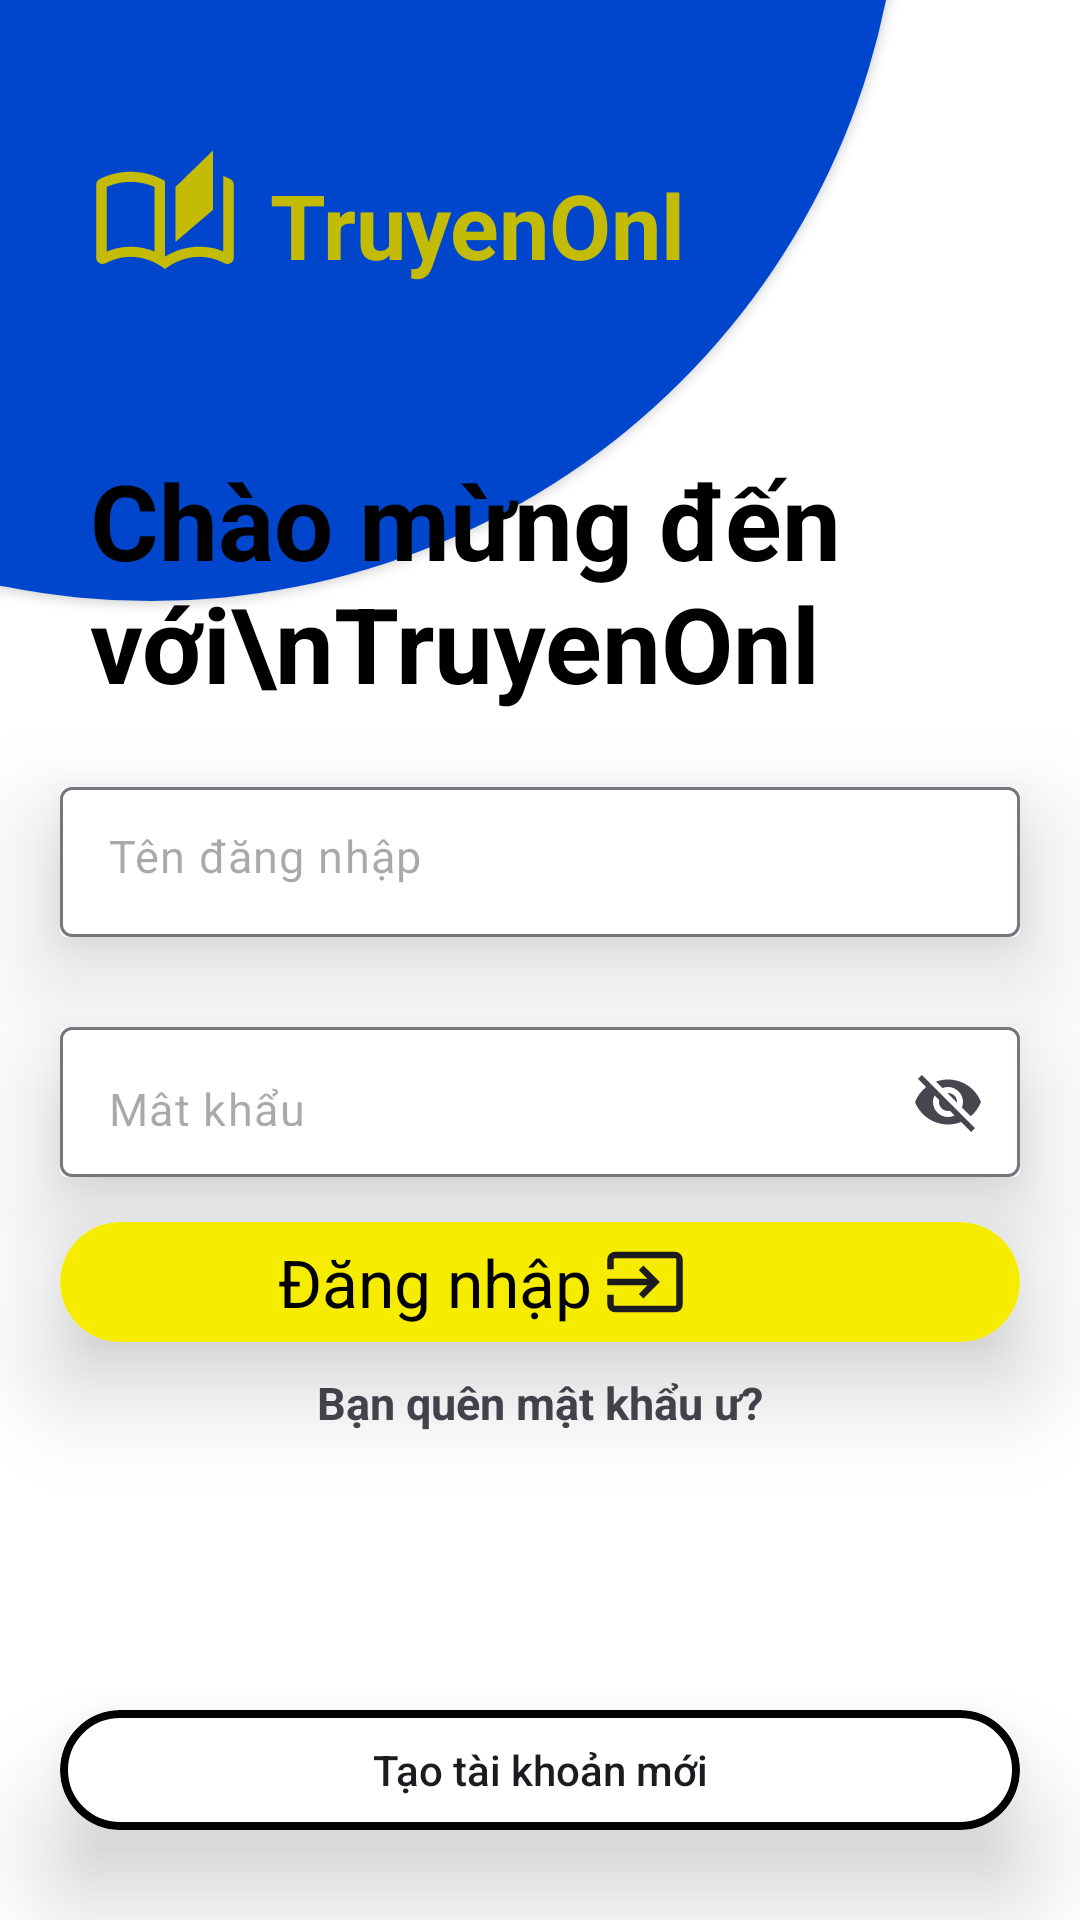

Write the Android layout XML for this screen, with the resource values it uses.
<!-- AndroidManifest.xml: application theme Theme.Assigment_MOB403 -->
<!-- res/layout/activity_login.xml -->
<?xml version="1.0" encoding="utf-8"?>
<androidx.constraintlayout.widget.ConstraintLayout xmlns:android="http://schemas.android.com/apk/res/android"
    xmlns:app="http://schemas.android.com/apk/res-auto"
    xmlns:tools="http://schemas.android.com/tools"
    android:layout_width="match_parent"
    android:layout_height="match_parent"
    android:background="@color/white"
    tools:context=".Activity.Login">

    <androidx.constraintlayout.widget.ConstraintLayout
        android:layout_width="match_parent"
        android:layout_height="match_parent">
        <FrameLayout
            android:layout_width="match_parent"
            android:layout_height="match_parent">
            <androidx.cardview.widget.CardView
                app:layout_constraintBottom_toTopOf="parent"
                app:layout_constraintEnd_toStartOf="parent"
                android:layout_width="500dp"
                app:cardCornerRadius="500dp"
                android:layout_marginTop="-300dp"
                android:layout_marginStart="-200dp"
                android:layout_height="500dp">
                <ImageView
                    android:layout_width="match_parent"
                    android:layout_height="match_parent"
                    android:background="#0046CD"/>
            </androidx.cardview.widget.CardView>
        </FrameLayout>
        <androidx.appcompat.widget.LinearLayoutCompat
            android:layout_marginTop="50dp"
            android:layout_marginStart="30dp"
            android:layout_width="wrap_content"
            app:layout_constraintStart_toStartOf="parent"
            android:layout_height="wrap_content"
            app:layout_constraintTop_toTopOf="parent"
            android:orientation="horizontal">
            <ImageView
                android:background="@drawable/iconapp"
                android:layout_width="50dp"
                android:layout_height="50dp"/>
            <androidx.appcompat.widget.AppCompatTextView
                android:layout_marginLeft="10dp"
                android:layout_width="wrap_content"
                android:layout_gravity="center_vertical"
                android:text="TruyenOnl"
                android:textSize="30dp"
                android:textStyle="bold"
                android:textColor="#C3BB05"
                android:layout_height="wrap_content"/>
        </androidx.appcompat.widget.LinearLayoutCompat>
        <TextView
            android:layout_width="match_parent"
            android:layout_height="wrap_content"
            app:layout_constraintTop_toTopOf="parent"
            android:textSize="35dp"
            android:textStyle="bold"
            android:gravity="left"
            android:layout_marginLeft="30dp"
            android:textColor="@color/black"
            android:layout_marginTop="150dp"
            android:text="Chào mừng đến với\nTruyenOnl"/>

        <androidx.appcompat.widget.LinearLayoutCompat
            android:layout_width="match_parent"
            android:layout_height="match_parent"
            android:gravity="center"
            android:paddingTop="100dp"
            android:orientation="vertical">

            <androidx.cardview.widget.CardView
                android:layout_marginHorizontal="20dp"
                app:cardElevation="20dp"
                android:layout_width="match_parent"
                android:layout_height="50dp">
                <com.google.android.material.textfield.TextInputLayout
                    android:layout_width="match_parent"
                    android:layout_height="match_parent"
                    app:endIconMode="clear_text"
                    app:helperTextEnabled="false"
                    app:hintAnimationEnabled="true"
                    app:hintEnabled="false"
                    app:passwordToggleEnabled="false">

                    <com.google.android.material.textfield.TextInputEditText
                        android:id="@+id/actiLogin_ed_userName"
                        android:hint="Tên đăng nhập"
                        android:layout_width="match_parent"
                        android:textSize="15dp"
                        android:layout_height="wrap_content"
                        android:autoText="false" />
                </com.google.android.material.textfield.TextInputLayout>
            </androidx.cardview.widget.CardView>

            <androidx.cardview.widget.CardView
                app:cardElevation="20dp"
                android:layout_marginHorizontal="20dp"
                android:layout_marginTop="30dp"
                android:layout_width="match_parent"
                android:layout_height="50dp">
                <com.google.android.material.textfield.TextInputLayout
                    android:layout_width="match_parent"
                    android:layout_height="match_parent"
                    android:hint="Password"
                    app:hintEnabled="false"
                    app:endIconMode="password_toggle"
                    app:hintAnimationEnabled="false">

                    <com.google.android.material.textfield.TextInputEditText
                        android:id="@+id/actiLogin_ed_pass"
                        android:layout_width="match_parent"
                        android:layout_height="wrap_content"
                        android:hint="Mật khẩu"
                        android:textSize="15dp" />
                </com.google.android.material.textfield.TextInputLayout>
            </androidx.cardview.widget.CardView>

            <androidx.cardview.widget.CardView
                android:layout_width="match_parent"
                android:layout_height="40dp"
                android:layout_marginHorizontal="20dp"
                android:layout_marginTop="15dp"
                app:cardCornerRadius="20dp"
                app:cardElevation="20dp"
                app:cardMaxElevation="35dp">

                <androidx.constraintlayout.widget.ConstraintLayout
                    android:id="@+id/actiLogin_layout_btnLogin"
                    android:layout_width="match_parent"
                    android:layout_height="match_parent"
                    android:onClick="ActionButtonLogin"
                    android:background="@drawable/corner_20dp_yellow">

                    <TextView
                        android:id="@+id/textView2"
                        android:layout_width="wrap_content"
                        android:layout_height="match_parent"
                        android:gravity="center"
                        android:text="Đăng nhập"
                        android:textColor="@color/black"
                        android:textSize="22dp"
                        android:layout_marginRight="70dp"
                        app:layout_constraintEnd_toEndOf="parent"
                        app:layout_constraintTop_toTopOf="parent"
                        app:layout_constraintStart_toStartOf="parent"
                        app:layout_constraintBottom_toBottomOf="parent"/>

                    <androidx.appcompat.widget.AppCompatImageView
                        android:id="@+id/img"
                        android:layout_width="wrap_content"
                        android:layout_height="wrap_content"
                        android:layout_marginLeft="70dp"
                        android:background="@drawable/inputlogin"
                        app:layout_constraintBottom_toBottomOf="parent"
                        app:layout_constraintEnd_toEndOf="parent"
                        app:layout_constraintStart_toStartOf="parent"
                        app:layout_constraintTop_toTopOf="parent" />

                </androidx.constraintlayout.widget.ConstraintLayout>

            </androidx.cardview.widget.CardView>

            <androidx.appcompat.widget.AppCompatTextView
                android:layout_marginTop="10dp"
                android:textStyle="bold"
                android:textSize="15dp"
                android:layout_width="match_parent"
                android:layout_height="wrap_content"
                android:text="Bạn quên mật khẩu ư?"
                android:onClick="ActionForgotPassword"
                android:gravity="center"/>
        </androidx.appcompat.widget.LinearLayoutCompat>
        <androidx.cardview.widget.CardView
            android:layout_width="match_parent"
            android:layout_height="40dp"
            android:layout_marginBottom="30dp"
            app:cardElevation="20dp"
            app:cardCornerRadius="20dp"
            android:layout_marginHorizontal="20dp"
            app:layout_constraintBottom_toBottomOf="parent">
            <androidx.appcompat.widget.AppCompatButton
                android:onClick="ActionButtonRegister"
                android:text="Tạo tài khoản mới"
                android:textAllCaps="false"
                android:layout_width="match_parent"
                android:background="@drawable/button_resiger_login"
                android:layout_height="match_parent"/>
        </androidx.cardview.widget.CardView>
    </androidx.constraintlayout.widget.ConstraintLayout>
    <androidx.appcompat.widget.AppCompatTextView
        android:visibility="invisible"
        android:background="@color/white"
        android:layout_width="match_parent"
        android:layout_height="match_parent"
        android:text="Nguyễn Gia Minh - PH25430"
        android:textColor="@color/black"
        android:textSize="20dp"
        android:textStyle="bold"
        android:id="@+id/actiLogin_tv_wellcomeScreen"
        android:gravity="center"/>

    <ProgressBar
        android:visibility="invisible"
        android:id="@+id/actiLogin_pg_load"
        android:layout_width="match_parent"
        android:layout_height="match_parent"
        android:background="#4FFFFFFF"
        />

</androidx.constraintlayout.widget.ConstraintLayout>
<!-- resources referenced by this layout -->
<resources>
  <!-- drawable button_resiger_login (drawable) -->
  <?xml version="1.0" encoding="utf-8"?>
  <shape xmlns:android="http://schemas.android.com/apk/res/android">
      <solid android:color="@color/white" />
      <corners android:radius="20dp"/>
      <stroke android:color="@color/black" android:width="2.5dp"/>
  </shape>
  <!-- drawable corner_20dp_yellow (drawable) -->
  <?xml version="1.0" encoding="utf-8"?>
  <shape xmlns:android="http://schemas.android.com/apk/res/android">
      <corners android:radius="20dp" />
      <solid android:color="#F6EC00" />
  </shape>
  <!-- drawable iconapp (drawable) -->
  <vector xmlns:android="http://schemas.android.com/apk/res/android"
      android:width="50dp"
      android:height="50dp"
      android:viewportWidth="50"
      android:viewportHeight="50">
    <group>
      <clip-path
          android:pathData="M0,0h50v50h-50z"/>
      <path
          android:pathData="M25,39.663C23.333,38.381 21.528,37.385 19.583,36.676C17.639,35.967 15.625,35.612 13.542,35.612C12.083,35.612 10.651,35.798 9.245,36.169C7.839,36.541 6.493,37.064 5.208,37.739C4.479,38.11 3.776,38.093 3.099,37.688C2.422,37.283 2.083,36.693 2.083,35.916V11.511C2.083,11.14 2.179,10.786 2.37,10.448C2.561,10.111 2.847,9.857 3.229,9.689C4.826,8.878 6.493,8.271 8.229,7.866C9.965,7.461 11.736,7.258 13.542,7.258C15.556,7.258 17.526,7.511 19.453,8.018C21.38,8.524 23.229,9.284 25,10.296V35.545C26.771,34.442 28.628,33.615 30.573,33.064C32.517,32.513 34.479,32.237 36.458,32.237C37.708,32.237 39.025,32.35 40.408,32.575C41.791,32.8 43.137,33.227 44.444,33.857V8.71C44.847,8.85 45.243,8.998 45.632,9.153C46.021,9.307 46.4,9.486 46.771,9.689C47.13,9.88 47.41,10.141 47.613,10.471C47.815,10.801 47.917,11.148 47.917,11.511V35.916C47.917,36.693 47.578,37.283 46.901,37.688C46.224,38.093 45.521,38.11 44.792,37.739C43.507,37.064 42.161,36.541 40.755,36.169C39.349,35.798 37.917,35.612 36.458,35.612C34.375,35.612 32.361,35.967 30.417,36.676C28.472,37.385 26.667,38.381 25,39.663ZM28.472,30.651V12.321L40.972,0.17V19.984L28.472,30.651ZM21.528,33.874V12.372C20.359,11.787 19.048,11.351 17.596,11.064C16.143,10.777 14.792,10.634 13.542,10.634C12.025,10.634 10.596,10.786 9.253,11.089C7.911,11.393 6.678,11.799 5.556,12.306V33.874C6.771,33.345 8.047,32.94 9.384,32.659C10.72,32.378 12.112,32.237 13.559,32.237C15.006,32.237 16.392,32.378 17.717,32.659C19.042,32.94 20.313,33.345 21.528,33.874Z"
          android:fillColor="#C3BB05"/>
    </group>
  </vector>
  <!-- drawable inputlogin (drawable) -->
  <vector xmlns:android="http://schemas.android.com/apk/res/android"
      android:width="30dp"
      android:height="30dp"
      android:viewportWidth="30"
      android:viewportHeight="30">
    <group>
      <clip-path
          android:pathData="M0,0h30v30h-30z"/>
      <path
          android:pathData="M4.955,25.042C4.278,25.042 3.692,24.795 3.199,24.301C2.705,23.808 2.458,23.222 2.458,22.545V19.276H4.57V22.545C4.57,22.641 4.611,22.729 4.691,22.809C4.771,22.889 4.859,22.93 4.955,22.93H25.045C25.141,22.93 25.229,22.889 25.309,22.809C25.389,22.729 25.43,22.641 25.43,22.545V7.455C25.43,7.359 25.389,7.271 25.309,7.191C25.229,7.111 25.141,7.07 25.045,7.07H4.955C4.859,7.07 4.771,7.111 4.691,7.191C4.611,7.271 4.57,7.359 4.57,7.455V10.728H2.458V7.455C2.458,6.778 2.705,6.192 3.199,5.699C3.692,5.205 4.278,4.958 4.955,4.958H25.045C25.722,4.958 26.308,5.205 26.801,5.699C27.295,6.192 27.542,6.778 27.542,7.455V22.545C27.542,23.222 27.295,23.808 26.801,24.301C26.308,24.795 25.722,25.042 25.045,25.042H4.955ZM14.425,20.499L12.932,19.001L15.841,16.059H2.458V13.946H15.841L12.932,11.012L14.425,9.506L19.943,15.013L14.425,20.499Z"
          android:fillColor="#1C1B1F"/>
    </group>
  </vector>
  <style name="Theme.Assigment_MOB403" parent="Base.Theme.Assigment_MOB403" />
  <style name="Base.Theme.Assigment_MOB403" parent="Theme.Material3.DayNight.NoActionBar">
          
          
      </style>
  <!-- not gathered from this repository: default colours our renderer supplied (Android Studio template values) -->
  <color name="black">#FF000000</color>
  <color name="white">#FFFFFFFF</color>
</resources>
